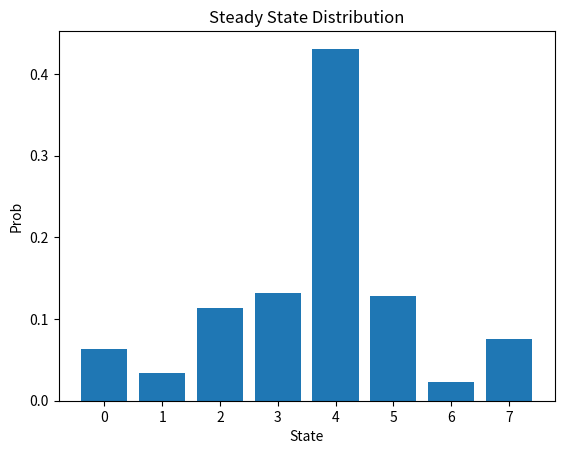

The matplotlib source for this figure:
#Imports
import numpy as np
import matplotlib.pyplot as plt
from matplotlib import animation
import random
import csv
import pandas as pd
#Function to define the next state based on the current cdf and prob r
def next_state(current, r):
    if (r <= current[0]):
        return 0
    else:
        for i in range(len(current)):
            if (i > 0):
                if (current[i-1] < r and current[i] >= r):
                    return i

#Set initial variables
P = np.array([[0, 0.3, 0, 0, 0, 0.7, 0, 0],
              [0, 0, 0.1, 0, 0.5, 0, 0, 0.4],
              [0, 0, 0, 0, 0.6, 0, 0, 0.4],
              [0.2, 0, 0, 0, 0, 0.6, 0.2, 0],
              [0, 0, 0, 0.3, 0.7, 0, 0, 0],
              [0.1, 0, 0.9, 0, 0, 0, 0, 0],
              [0.8, 0, 0, 0, 0, 0.2, 0, 0],
            [0, 0.2, 0, 0, 0.7, 0, 0, 0.1]])

#Optimizar obtencion de la cdf (pendiente)
cdf = []
for state in P:
    tmp = []
    acumulado = 0
    for i in range(len(state)):
        if (i==0):
            tmp.append(state[i])
            acumulado = state[i]
        else:
            acumulado = acumulado + state[i]
            tmp.append(acumulado)
        
    cdf.append(tmp)

#Steps
N = 10**3

#Estado inicial -> puede ser cualquiera
initial_state = 7

#Distribucion estacionaria
p_i = np.array([0,0,0,0,0,0,0,0])

#Se inicia desde el estado 0 => se le suma 1
p_i[initial_state] = 1

prev = initial_state

i = 0

#Save results to animate bar plot
f = open("./steady.csv", 'w')
wr = csv.writer(f)
wr.writerow(['index','0','1','2','3','4','5','6','7'])
while i < N:
    #Utilizar la cdf (cumulative function distribution) para definir el siguiente estado
    #if r<=F_i(0) => X siguiente = 0
    #if F_i(j-1) < r <= F_i(j) => X siguiente = j

    #Numero aleatorio distribuido uniformemente entre 0 y 1
    r = np.random.uniform(0,1)
    
    #Nuevo estado actual
    current = next_state(cdf[prev], r)
    #Sumar 1 al estado en el cual caimos dependiendo de lo decidido anteriormente
    p_i[current] += 1
    dist = p_i/N
    wr.writerow([i, dist[0], dist[1], dist[2], dist[3], dist[4], dist[5], dist[6], dist[7]])
    prev = current
    i += 1

f.close()

fig, ax = plt.subplots()
plt.bar(['0','1','2','3','4','5','6','7'], dist)
ax.set_title('Steady State Distribution')
ax.set_xlabel('State')
ax.set_ylabel('Prob')
plt.savefig("./steady-bar.png")
